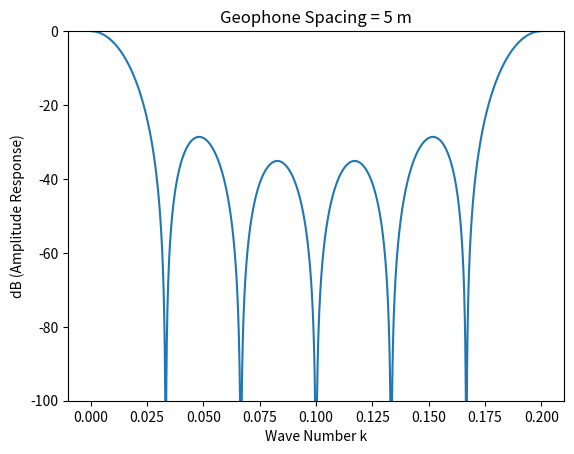

Recreate this plot in Python.
import numpy as np
import matplotlib.pyplot as plt

d = 5
k = np.arange(0,0.2001,0.0001)
N = 6
db = []
for i in range (len(k)):
    if i==0 :
        db.append(0)
    else :
        db.append(20*np.log(abs(np.sin(np.pi*d*k[i]*N)/(N*np.sin(np.pi*d*k[i])))))

plt.plot(k,db)
plt.title("Geophone Spacing = 5 m")
plt.xlabel("Wave Number k")
plt.ylabel("dB (Amplitude Response)")
plt.ylim((-100,0))
plt.show()
